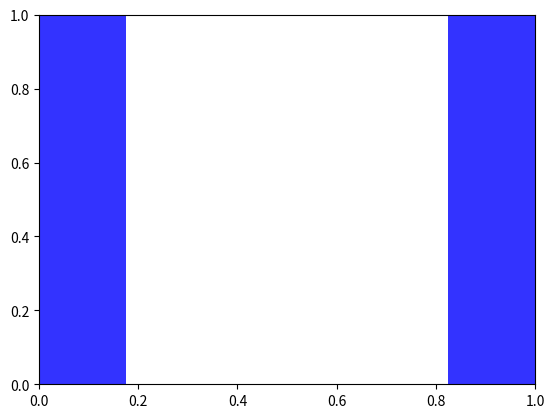

Recreate this plot in Python. (Note: this script raises an exception after producing the figure.)
import matplotlib.pyplot as plt
import numpy as np

# Data
nginx_matmul3 = {
    "Matmul": [100],
    "Nginx": [100],
    "Matmul+vProber": [113.89],
    "Nginx+vProber": [104.927]
}

nginx_matmul2 = {
    "Matmul": [100],
    "FIO": [100],
    "Matmul+vProber": [118.26],
    "FIO+vProber": [99.097]
}

# Labels and values for nginx_matmul3
labels_3 = list(nginx_matmul3.keys())
values_3 = [nginx_matmul3[label][0] for label in labels_3]

# Labels and values for nginx_matmul2
labels_2 = list(nginx_matmul2.keys())
values_2 = [nginx_matmul2[label][0] for label in labels_2]

# Aligning the labels and ensuring both sets have the same labels
all_labels = set(labels_3 + labels_2)
values_3_aligned = [nginx_matmul3.get(label, [None])[0] for label in all_labels]
values_2_aligned = [nginx_matmul2.get(label, [None])[0] for label in all_labels]

# Number of groups
n_groups = len(all_labels)

# Creating the plot
fig, ax = plt.subplots()

index = np.arange(n_groups)
bar_width = 0.35
opacity = 0.8

rects1 = ax.bar(index, values_3_aligned, bar_width,
                alpha=opacity, color='b',
                label='nginx_matmul3')

rects2 = ax.bar(index + bar_width, values_2_aligned, bar_width,
                alpha=opacity, color='g',
                label='nginx_matmul2')

ax.set_xlabel('Category')
ax.set_ylabel('Scores')
ax.set_title('Scores by category and test')
ax.set_xticks(index + bar_width / 2)
ax.set_xticklabels(all_labels)
ax.legend()

plt.show()
